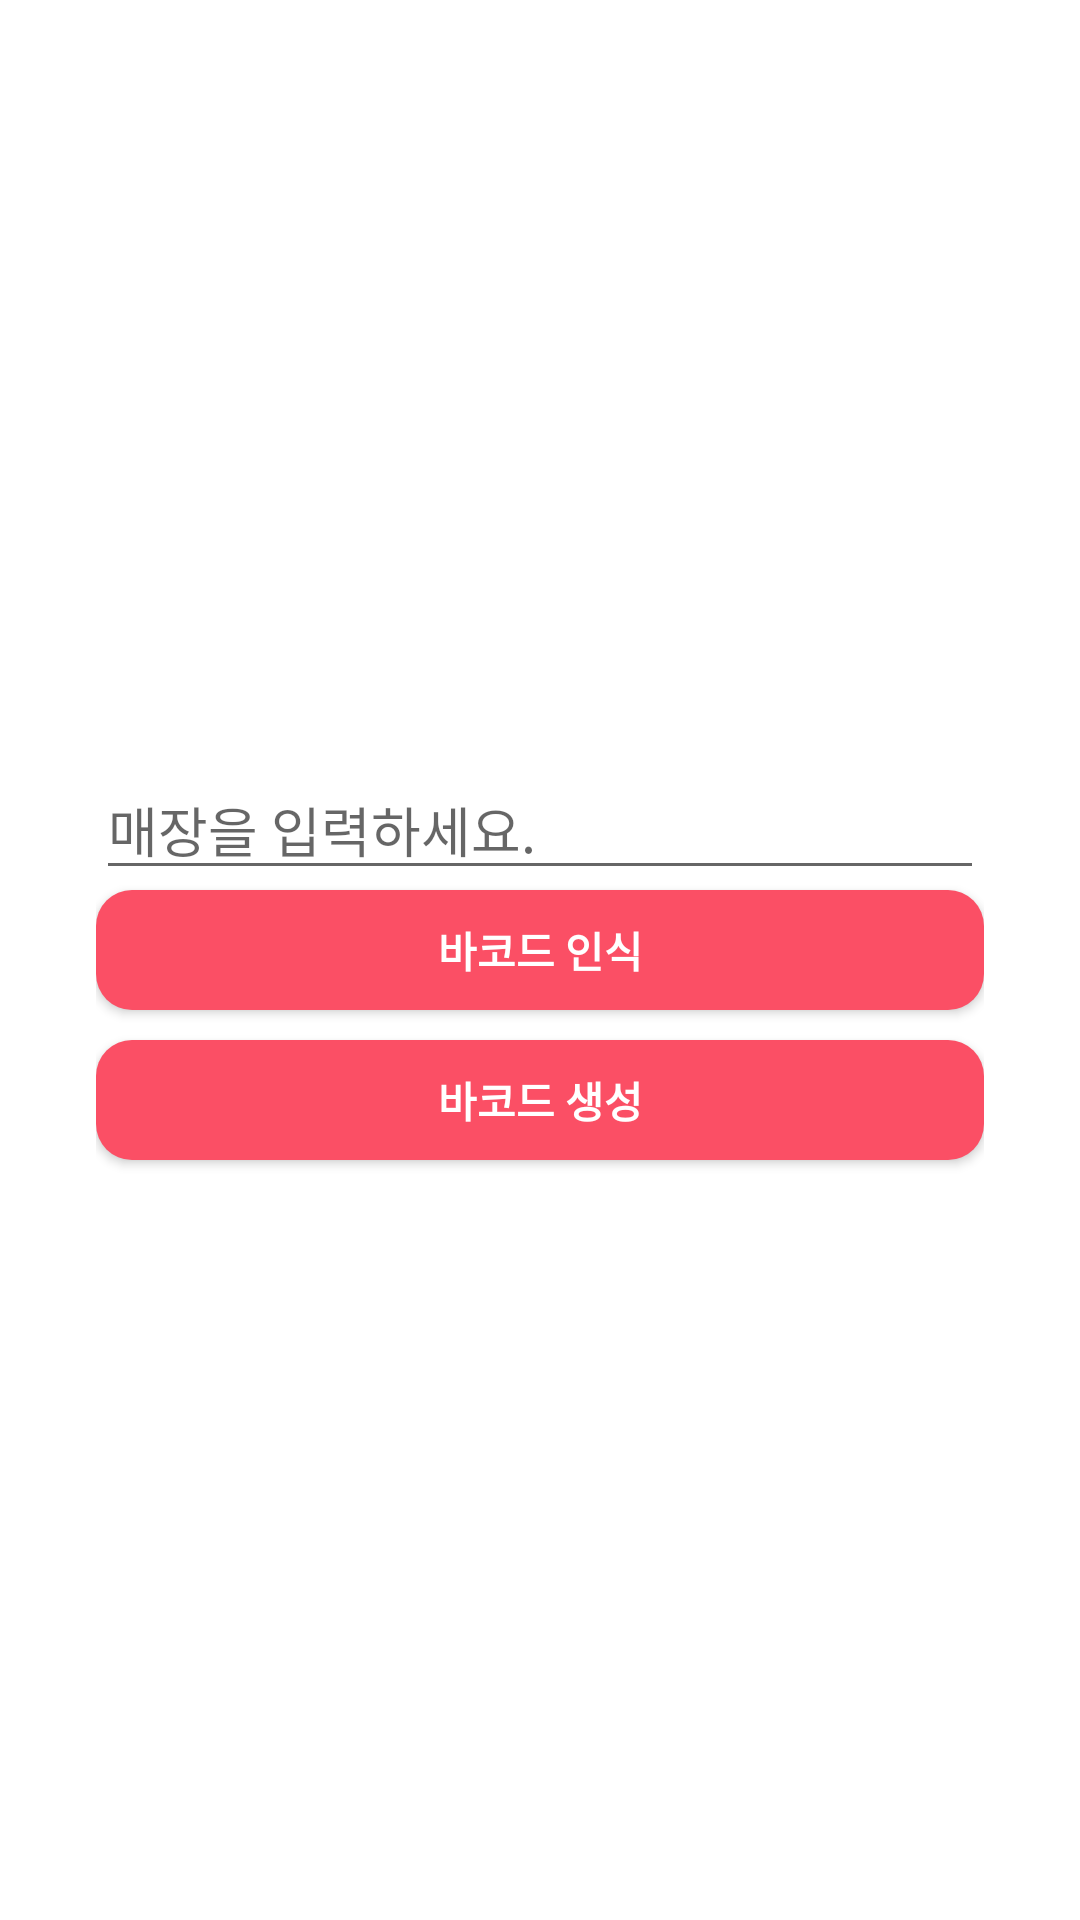

Layout XML and referenced resources for this Android screen:
<!-- AndroidManifest.xml: activity theme Theme.AppCompat.Light.Dialog -->
<!-- res/layout/activity_popup_select.xml -->
<?xml version="1.0" encoding="utf-8"?>
<LinearLayout xmlns:android="http://schemas.android.com/apk/res/android"
    xmlns:app="http://schemas.android.com/apk/res-auto"
    xmlns:tools="http://schemas.android.com/tools"
    android:orientation="vertical"
    android:gravity="center"
    android:padding="16dp"
    android:layout_width="300dp"
    android:layout_height="wrap_content"
    tools:context=".PopupBarcodeActivity">

    <EditText
        android:id="@+id/barcodeName"
        android:layout_width="match_parent"
        android:layout_height="wrap_content"
        android:inputType="text"
        android:hint="매장을 입력하세요."
        />
    <Button
        android:id="@+id/btn1"
        android:layout_width="match_parent"
        android:layout_height="40dp"
        android:text="바코드 인식"
        android:backgroundTint="@color/signiture"
        android:background="@drawable/round_button_signiture"
        android:textColor="@color/white"
        android:layout_marginBottom="10dp"
        android:textStyle="bold"
        />

    <Button
        android:id="@+id/btn2"
        android:layout_width="match_parent"
        android:layout_height="40dp"
        android:text="바코드 생성"
        android:backgroundTint="@color/signiture"
        android:background="@drawable/round_button_signiture"
        android:textColor="@color/white"
        android:textStyle="bold"/>
</LinearLayout>
<!-- resources referenced by this layout -->
<resources>
  <color name="signiture">#FFFB4F65</color>
  <color name="white">#FFFFFFFF</color>
  <!-- drawable round_button_signiture (drawable-v24) -->
  <?xml version="1.0" encoding="utf-8"?>
  <ripple xmlns:android="http://schemas.android.com/apk/res/android"
  android:color="?colorControlHighlight">
  <item>
      <shape android:shape="rectangle">
          <corners android:radius="12dp" />
          <solid android:color="@color/signiture" />
      </shape>
  </item>
  </ripple>
  
  
</resources>
